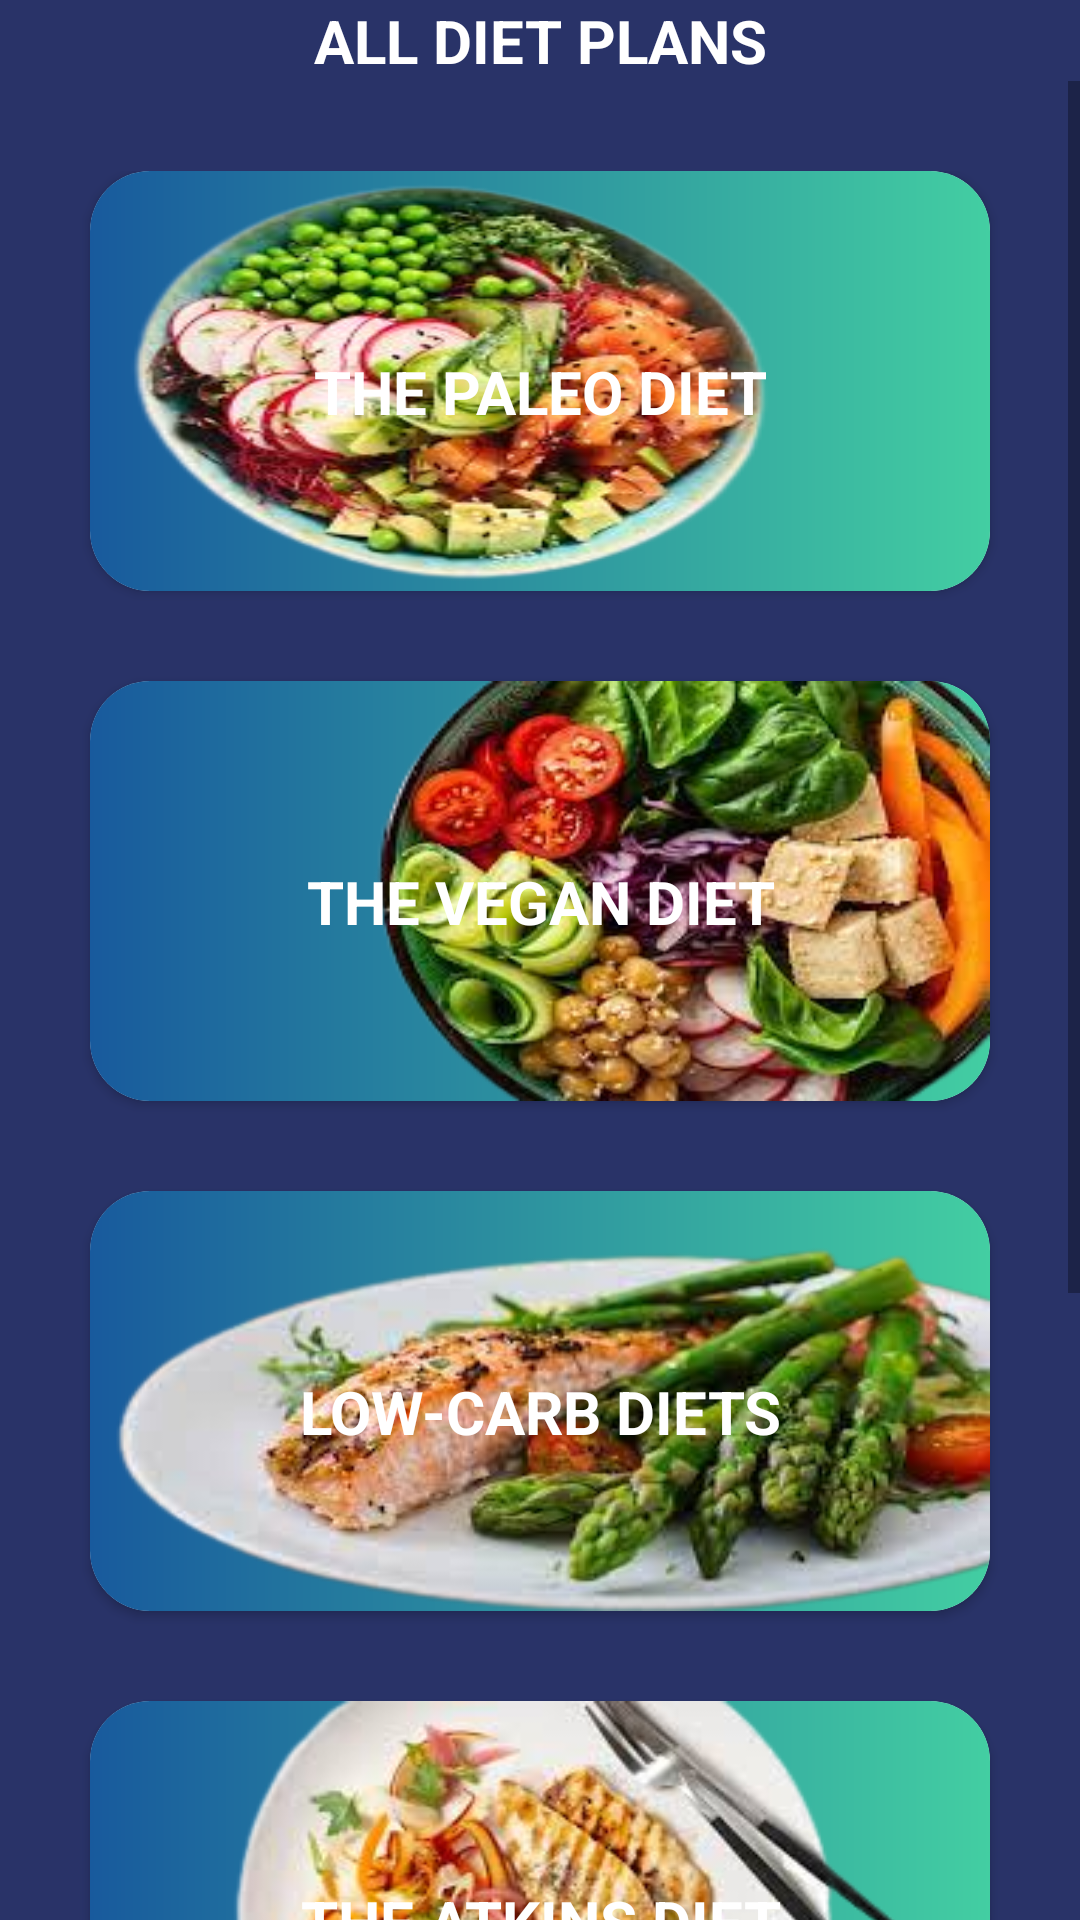

Reconstruct the res/layout file that produces this screen, plus the resources it refers to.
<!-- AndroidManifest.xml: application theme Theme.Fitnessapplication -->
<!-- res/layout/fragment_home.xml -->
<?xml version="1.0" encoding="utf-8"?>
<LinearLayout xmlns:android="http://schemas.android.com/apk/res/android"
    xmlns:app="http://schemas.android.com/apk/res-auto"
    xmlns:tools="http://schemas.android.com/tools"
    android:layout_width="match_parent"
    android:layout_height="match_parent"
    tools:context=".ui.home.HomeFragment"
    android:orientation="vertical"
    android:background="@color/actionbarcolour">



    <TextView
        android:id="@+id/text_notifications"
        android:layout_width="match_parent"
        android:layout_height="wrap_content"
        android:text="all diet plans"
        android:textAllCaps="true"
        android:textColor="@color/white"
        android:textSize="20sp"
        android:textStyle="bold"
        android:gravity="center"
        />

    <ScrollView
        android:layout_width="match_parent"
        android:layout_height="match_parent">

        <LinearLayout
            android:layout_width="match_parent"
            android:layout_height="wrap_content"
            android:layout_marginTop="30sp"
            android:orientation="vertical"
            android:paddingBottom="80sp">

            

            <androidx.cardview.widget.CardView
                android:layout_width="match_parent"
                android:layout_height="140dp"
                android:layout_marginLeft="30dp"
                android:layout_marginRight="30sp"
                android:layout_weight="1"
                app:cardCornerRadius="20dp">

                <ImageView
                    android:layout_width="match_parent"
                    android:layout_height="match_parent"
                    android:background="@drawable/gradientcardcolours"
                    android:src="@drawable/paleodiet"
                    android:scaleType="fitXY"/>

                <TextView
                    android:layout_width="match_parent"
                    android:layout_height="wrap_content"
                    android:layout_marginTop="60dp"
                    android:gravity="center"
                    android:text="the paleo diet"
                    android:textAllCaps="true"
                    android:textColor="@color/white"
                    android:textSize="20sp"
                    android:textStyle="bold" />

            </androidx.cardview.widget.CardView>

            
            <androidx.cardview.widget.CardView
                android:layout_width="match_parent"
                android:layout_height="140dp"
                android:layout_marginLeft="30dp"
                android:layout_marginTop="30dp"
                android:layout_marginRight="30sp"
                android:layout_weight="1"
                app:cardCornerRadius="20dp">

                <ImageView
                    android:layout_width="match_parent"
                    android:layout_height="wrap_content"
                    android:background="@drawable/gradientcardcolours"
                    android:src="@drawable/vegandiet"
                    android:scaleType="fitXY"
                    />

                <TextView
                    android:layout_width="match_parent"
                    android:layout_height="wrap_content"
                    android:layout_marginTop="60dp"
                    android:gravity="center"
                    android:text="the vegan diet"
                    android:textAllCaps="true"
                    android:textColor="@color/white"
                    android:textSize="20sp"
                    android:textStyle="bold" />

            </androidx.cardview.widget.CardView>

            

            <androidx.cardview.widget.CardView
                android:layout_width="match_parent"
                android:layout_height="140dp"
                android:layout_marginLeft="30dp"
                android:layout_marginTop="30dp"
                android:layout_marginRight="30sp"
                android:layout_weight="1"
                app:cardCornerRadius="20dp">

                <ImageView
                    android:layout_width="match_parent"
                    android:layout_height="wrap_content"
                    android:background="@drawable/gradientcardcolours"
                    android:src="@drawable/lowcarbdiet"
                    android:scaleType="fitXY"/>

                <TextView
                    android:layout_width="match_parent"
                    android:layout_height="wrap_content"
                    android:layout_marginTop="60dp"
                    android:gravity="center"
                    android:text="low-carb diets"
                    android:textAllCaps="true"
                    android:textColor="@color/white"
                    android:textSize="20sp"
                    android:textStyle="bold" />

            </androidx.cardview.widget.CardView>

            
            <androidx.cardview.widget.CardView
                android:layout_width="match_parent"
                android:layout_height="140dp"
                android:layout_marginLeft="30dp"
                android:layout_marginTop="30dp"
                android:layout_marginRight="30sp"
                android:layout_weight="1"
                app:cardCornerRadius="20dp">

                <ImageView
                    android:layout_width="match_parent"
                    android:layout_height="wrap_content"
                    android:background="@drawable/gradientcardcolours"
                    android:src="@drawable/atkindiet"
                    android:scaleType="fitXY"/>

                <TextView
                    android:layout_width="match_parent"
                    android:layout_height="wrap_content"
                    android:layout_marginTop="60dp"
                    android:gravity="center"
                    android:text="the atkins diet"
                    android:textAllCaps="true"
                    android:textColor="@color/white"
                    android:textSize="20sp"
                    android:textStyle="bold" />

            </androidx.cardview.widget.CardView>



            
            <androidx.cardview.widget.CardView
                android:layout_width="match_parent"
                android:layout_height="140dp"
                android:layout_marginLeft="30dp"
                android:layout_marginTop="30dp"
                android:layout_marginRight="30sp"
                android:layout_weight="1"
                app:cardCornerRadius="20dp">

                <ImageView
                    android:layout_width="match_parent"
                    android:layout_height="wrap_content"
                    android:background="@drawable/gradientcardcolours"
                    android:src="@drawable/lowcalories"
                    android:scaleType="fitXY"/>

                <TextView
                    android:layout_width="match_parent"
                    android:layout_height="wrap_content"
                    android:layout_marginTop="60dp"
                    android:gravity="center"
                    android:text="low calories diet"
                    android:textAllCaps="true"
                    android:textColor="@color/white"
                    android:textSize="20sp"
                    android:textStyle="bold" />

            </androidx.cardview.widget.CardView>
        </LinearLayout>


    </ScrollView>




</LinearLayout>
<!-- resources referenced by this layout -->
<resources>
  <color name="actionbarcolour">#293368 </color>
  <color name="white">#FFFFFFFF</color>
  <!-- drawable atkindiet: png bitmap (drawable, 78875 bytes) -->
  <!-- drawable gradientcardcolours (drawable) -->
  <?xml version="1.0" encoding="UTF-8"?>
  <shape xmlns:android="http://schemas.android.com/apk/res/android" android:shape="rectangle" >
  
      <gradient
          android:angle="180"
          android:endColor="#185a9d"
          android:startColor="#43cea2"
          android:type="linear" />
      <corners
          android:radius="0dp"/>
  
  </shape>
  <!-- drawable lowcalories: png bitmap (drawable, 46850 bytes) -->
  <!-- drawable lowcarbdiet: png bitmap (drawable, 89357 bytes) -->
  <!-- drawable paleodiet: png bitmap (drawable, 82122 bytes) -->
  <!-- drawable vegandiet: png bitmap (drawable, 94931 bytes) -->
  <style name="Theme.Fitnessapplication" parent="Theme.MaterialComponents.DayNight.DarkActionBar">
          
          <item name="colorPrimary">@color/purple_500</item>
         
          <item name="colorOnPrimary">@color/white</item>
  
         
          <item name="colorPrimaryVariant">@color/newtealcolour</item>
  
          
          <item name="colorSecondary">@color/teal_200</item>
          <item name="colorSecondaryVariant">@color/teal_700</item>
          <item name="colorOnSecondary">@color/black</item>
          
       <item name="android:statusBarColor" tools:targetApi="l">?attr/colorPrimaryVariant</item>
  
  
          
      </style>
  <color name="purple_500">#FF6200EE</color>
  <color name="newtealcolour">#39eea1</color>
  <color name="teal_200">#FF03DAC5</color>
  <color name="teal_700">#FF018786</color>
  <color name="black">#FF000000</color>
</resources>
